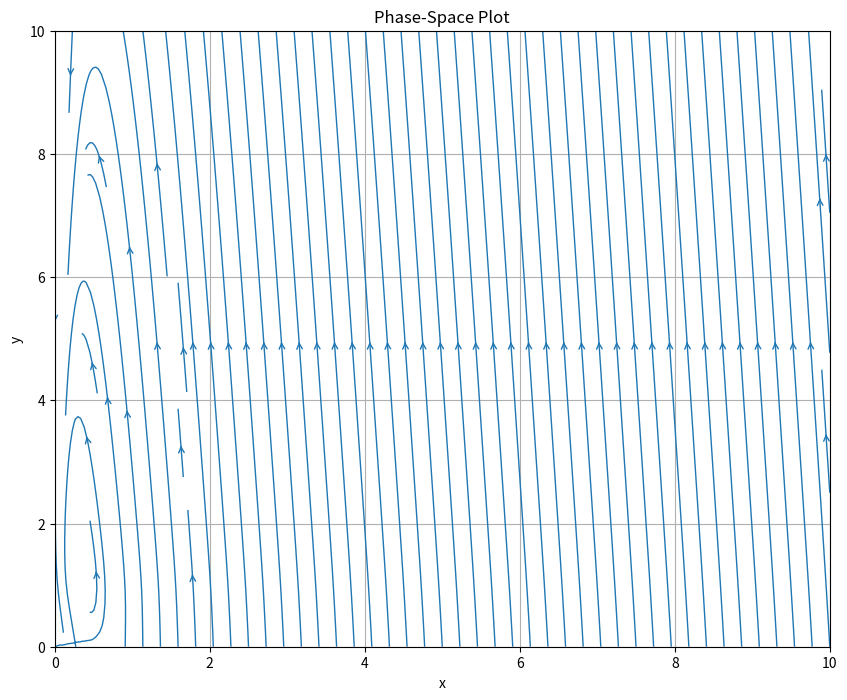

The matplotlib source for this figure:
import numpy as np
import matplotlib.pyplot as plt

# Constants (make sure to define these appropriately based on your specific problem)
Kd = 1
Et = 1
k2 = 1
p=4
k1 = kdx = kdy = 0.05

Km = 0.1 * Kd

Ki = 2 / Kd

S = 1

print( k2 * Et / Kd)
ksy = 1

# Define the functions
def x_dot(x_val, y_val):
    return k1 * S * (Kd**p / (Kd**p + y_val**p)) - x_val * kdx

def y_dot(x_val, y_val):
    return ksy * x_val - kdy * y_val - (k2 * Et) * (y_val) / (Km + y_val + Ki * y_val**2)

# Create a grid of x and y values
x = np.linspace(0, 10, 100)
y = np.linspace(0, 10, 100)
X, Y = np.meshgrid(x, y)

# Compute the velocities
U = x_dot(X, Y)
V = y_dot(X, Y)

# Create the phase-space plot
plt.figure(figsize=(10, 8))
plt.streamplot(X, Y, U, V, density=1.5, linewidth=1, arrowsize=1, arrowstyle='->')
plt.title('Phase-Space Plot')
plt.xlabel('x')
plt.ylabel('y')
plt.xlim([0, 10])
plt.ylim([0, 10])
plt.grid(True)
plt.show()
